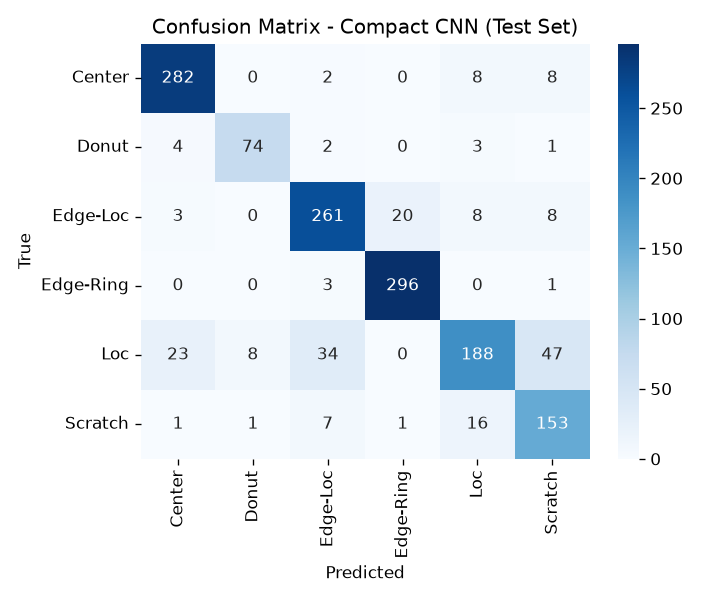

The table this chart was drawn from, first rows:
, Center, Donut, Edge-Loc, Edge-Ring, Loc, Scratch
Center, 282, 0, 2, 0, 8, 8
Donut, 4, 74, 2, 0, 3, 1
Edge-Loc, 3, 0, 261, 20, 8, 8
Edge-Ring, 0, 0, 3, 296, 0, 1
Loc, 23, 8, 34, 0, 188, 47
Scratch, 1, 1, 7, 1, 16, 153
